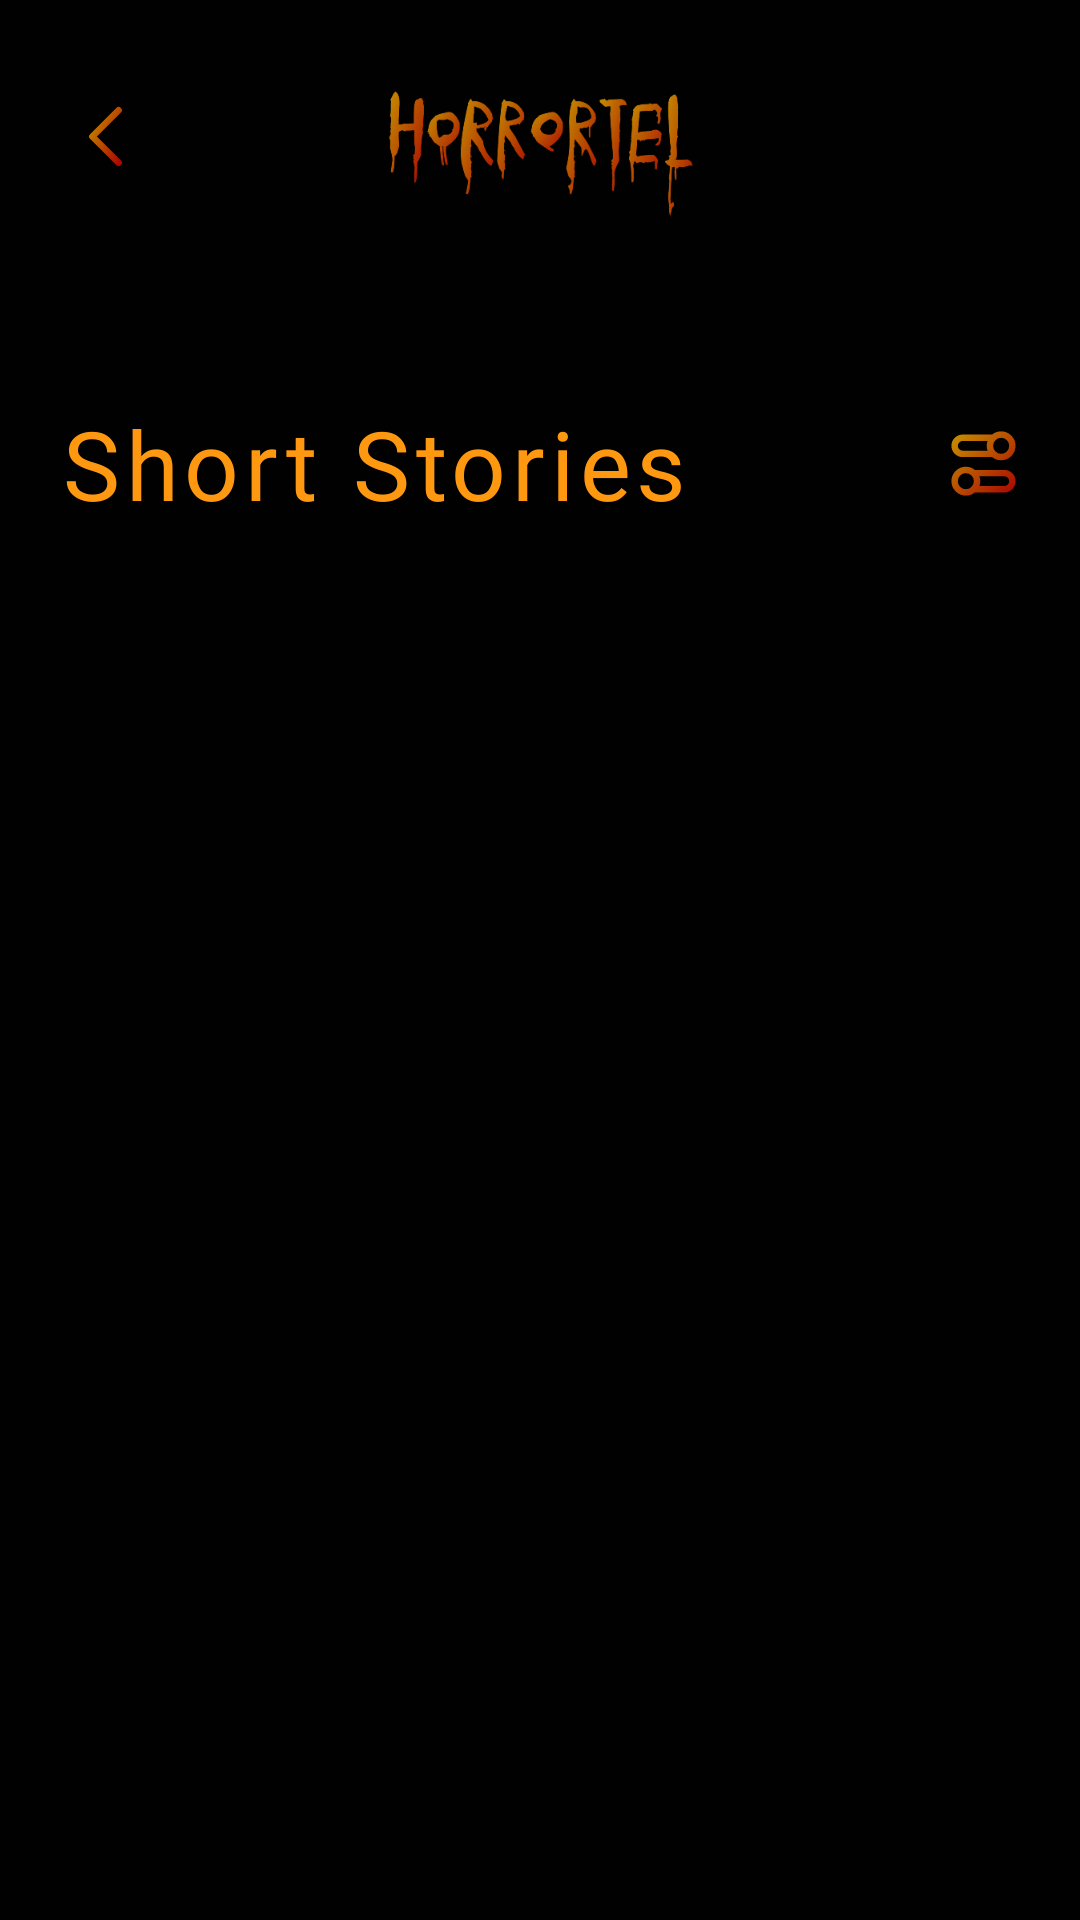

The Android layout XML behind this screen, and the referenced resources:
<!-- AndroidManifest.xml: application theme Theme.AppCompat.DayNight.NoActionBar -->
<!-- res/layout/activity_view_all.xml -->
<?xml version="1.0" encoding="utf-8"?>
<androidx.core.widget.NestedScrollView
    xmlns:android="http://schemas.android.com/apk/res/android"
    xmlns:app="http://schemas.android.com/apk/res-auto"
    xmlns:tools="http://schemas.android.com/tools"
    android:layout_width="match_parent"
    android:layout_height="match_parent"
    android:background="@color/app_background"
    tools:context=".ViewAllActivity">

    <androidx.constraintlayout.widget.ConstraintLayout
        android:layout_width="match_parent"
        android:layout_height="wrap_content">

        <androidx.constraintlayout.widget.ConstraintLayout
            android:id="@+id/constraintLayoutShortStories"
            android:layout_width="match_parent"
            android:layout_height="wrap_content"
            android:layout_marginTop="60dp"
            app:layout_constraintEnd_toEndOf="parent"
            app:layout_constraintStart_toStartOf="parent"
            app:layout_constraintTop_toBottomOf="@+id/imageView2">

            <TextView
                android:id="@+id/textView2"
                android:layout_width="wrap_content"
                android:layout_height="wrap_content"
                android:layout_marginStart="20dp"
                android:fontFamily="@font/metal_mania"
                android:letterSpacing="0.06"
                android:text="Short Stories"
                android:textColor="@color/text_color"
                android:textSize="32sp"
                app:layout_constraintStart_toStartOf="parent"
                app:layout_constraintTop_toTopOf="parent" />

            <ImageView
                android:id="@+id/imgViewAll"
                android:layout_width="27dp"
                android:layout_height="27dp"
                android:layout_marginEnd="10dp"
                android:foregroundGravity="center"
                app:layout_constraintBottom_toBottomOf="parent"
                app:layout_constraintEnd_toEndOf="parent"
                app:layout_constraintHorizontal_bias="0.906"
                app:layout_constraintStart_toEndOf="@+id/textView2"
                app:layout_constraintTop_toTopOf="@+id/textView2"
                app:srcCompat="@drawable/sort_button" />

        </androidx.constraintlayout.widget.ConstraintLayout>

        <ImageView
            android:id="@+id/imageView2"
            android:layout_width="121dp"
            android:layout_height="43dp"
            android:layout_marginTop="30dp"
            app:layout_constraintEnd_toEndOf="parent"
            app:layout_constraintStart_toStartOf="parent"
            app:layout_constraintTop_toTopOf="parent"
            app:srcCompat="@drawable/horrortel" />

        <ImageView
            android:id="@+id/imgGoBack"
            android:layout_width="35dp"
            android:layout_height="35dp"
            android:layout_marginStart="10dp"
            android:layout_marginTop="28dp"
            app:layout_constraintEnd_toStartOf="@+id/imageView2"
            app:layout_constraintHorizontal_bias="0.101"
            app:layout_constraintStart_toStartOf="parent"
            app:layout_constraintTop_toTopOf="parent"
            app:srcCompat="@drawable/arrow_left" />


        <androidx.recyclerview.widget.RecyclerView
            android:id="@+id/recyclerViewViewAllStories"
            android:layout_width="match_parent"
            android:layout_height="wrap_content"
            android:layout_marginTop="15dp"
            app:layout_constraintTop_toBottomOf="@+id/constraintLayoutShortStories" />

    </androidx.constraintlayout.widget.ConstraintLayout>

</androidx.core.widget.NestedScrollView>
<!-- resources referenced by this layout -->
<resources>
  <color name="app_background">#000100</color>
  <color name="text_color">#FF9811</color>
  <!-- drawable arrow_left (drawable) -->
  <vector xmlns:android="http://schemas.android.com/apk/res/android"
      xmlns:aapt="http://schemas.android.com/aapt"
      android:width="32dp"
      android:height="32dp"
      android:viewportWidth="32"
      android:viewportHeight="32">
    <path
        android:pathData="M20,24L12,16L20,8"
        android:strokeLineJoin="round"
        android:strokeWidth="2"
        android:fillColor="#00000000"
        android:strokeLineCap="round">
      <aapt:attr name="android:strokeColor">
        <gradient 
            android:startX="12"
            android:startY="8"
            android:endX="24.8"
            android:endY="14.4"
            android:type="linear">
          <item android:offset="0" android:color="#FFC68E00"/>
          <item android:offset="1" android:color="#FFAA0A00"/>
        </gradient>
      </aapt:attr>
    </path>
  </vector>
  <!-- drawable horrortel: png bitmap (drawable, 40517 bytes) -->
  <!-- drawable sort_button (drawable) -->
  <vector xmlns:android="http://schemas.android.com/apk/res/android"
      xmlns:aapt="http://schemas.android.com/aapt"
      android:width="20dp"
      android:height="21dp"
      android:viewportWidth="20"
      android:viewportHeight="21">
    <path
        android:pathData="M12.542,8H4.583C3.433,8 2.5,7.067 2.5,5.917C2.5,4.766 3.433,3.833 4.583,3.833H12.542M7.458,17.167H15.417C16.567,17.167 17.5,16.234 17.5,15.083C17.5,13.933 16.567,13 15.417,13H7.458M2.5,15.083C2.5,16.694 3.806,18 5.417,18C7.028,18 8.333,16.694 8.333,15.083C8.333,13.472 7.028,12.167 5.417,12.167C3.806,12.167 2.5,13.472 2.5,15.083ZM17.5,5.917C17.5,7.528 16.194,8.833 14.583,8.833C12.972,8.833 11.667,7.528 11.667,5.917C11.667,4.306 12.972,3 14.583,3C16.194,3 17.5,4.306 17.5,5.917Z"
        android:strokeLineJoin="round"
        android:strokeWidth="1.66667"
        android:fillColor="#00000000"
        android:strokeLineCap="round">
      <aapt:attr name="android:strokeColor">
        <gradient 
            android:startX="2.5"
            android:startY="3"
            android:endX="17.5"
            android:endY="18"
            android:type="linear">
          <item android:offset="0" android:color="#FFC68E00"/>
          <item android:offset="1" android:color="#FFAA0A00"/>
        </gradient>
      </aapt:attr>
    </path>
  </vector>
</resources>
